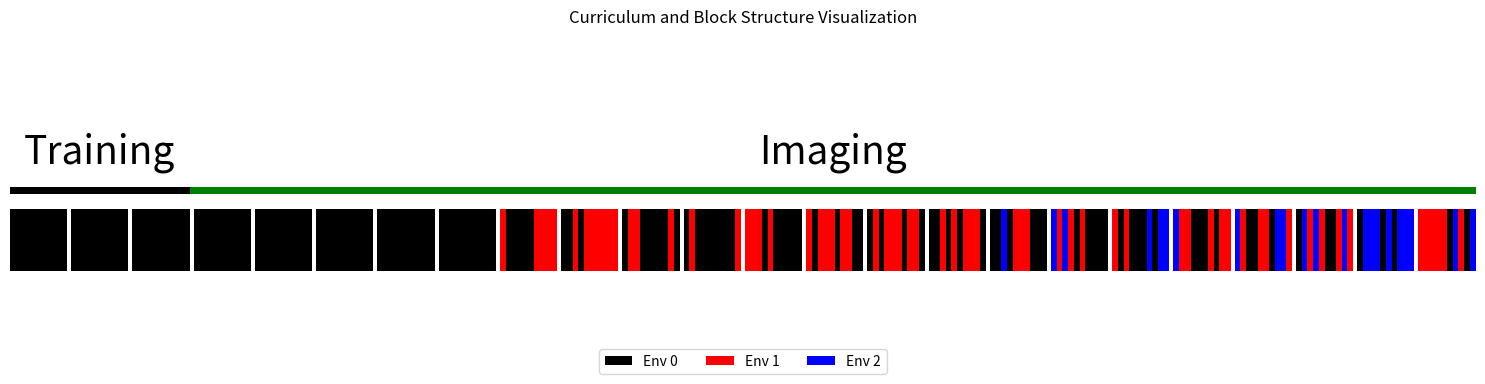

Source code (Python):
import matplotlib.pyplot as plt
import numpy as np


def create_curriculum_visualization(total_sessions, intro_red, intro_blue, blocks_per_session, training_sessions, session_gap=0.2):
    fig, ax = plt.subplots(figsize=(15, 4))

    colors = ["black", "red", "blue"]
    current_x = 0

    for session in range(total_sessions):
        if session < intro_red:
            session_colors = [0] * blocks_per_session
        elif session < intro_blue:
            session_colors = np.random.choice([0, 1], blocks_per_session)
        else:
            session_colors = np.random.choice([0, 1, 2], blocks_per_session)

        for block_color in session_colors:
            ax.barh(0, 1, left=current_x, height=0.5, color=colors[block_color])
            current_x += 1

        if session < total_sessions - 1:
            ax.barh(0, session_gap, left=current_x, height=0.5, color="white")
            current_x += session_gap

    # Add training and imaging bars
    training_width = (blocks_per_session + session_gap) * training_sessions - session_gap
    imaging_width = current_x - training_width

    ax.barh(0.4, training_width, left=0, height=0.06, color="k", alpha=1)
    ax.text(training_width / 2, 0.55, "Training", ha="center", va="bottom", fontsize=28)

    ax.barh(0.4, imaging_width, left=training_width, height=0.06, color="g", alpha=1)
    ax.text(training_width + imaging_width / 2, 0.55, "Imaging", ha="center", va="bottom", fontsize=28)

    ax.set_ylim(-0.5, 1.7)
    ax.set_xlim(0, current_x)
    ax.axis("off")

    # Add legend for environments
    legend_elements = [plt.Rectangle((0, 0), 1, 1, facecolor=c, edgecolor="none") for c in colors]
    ax.legend(legend_elements, ["Env 0", "Env 1", "Env 2"], loc="upper center", bbox_to_anchor=(0.5, -0.15), ncol=3)

    plt.title("Curriculum and Block Structure Visualization")
    plt.tight_layout()
    plt.show()


# Example usage
total_sessions = 24
intro_red = 8  # Session where red (Env 1) is introduced
intro_blue = 16  # Session where blue (Env 2) is introduced
blocks_per_session = 10
training_sessions = 3  # Number of sessions for training phase

create_curriculum_visualization(total_sessions, intro_red, intro_blue, blocks_per_session, training_sessions, session_gap=0.7)
